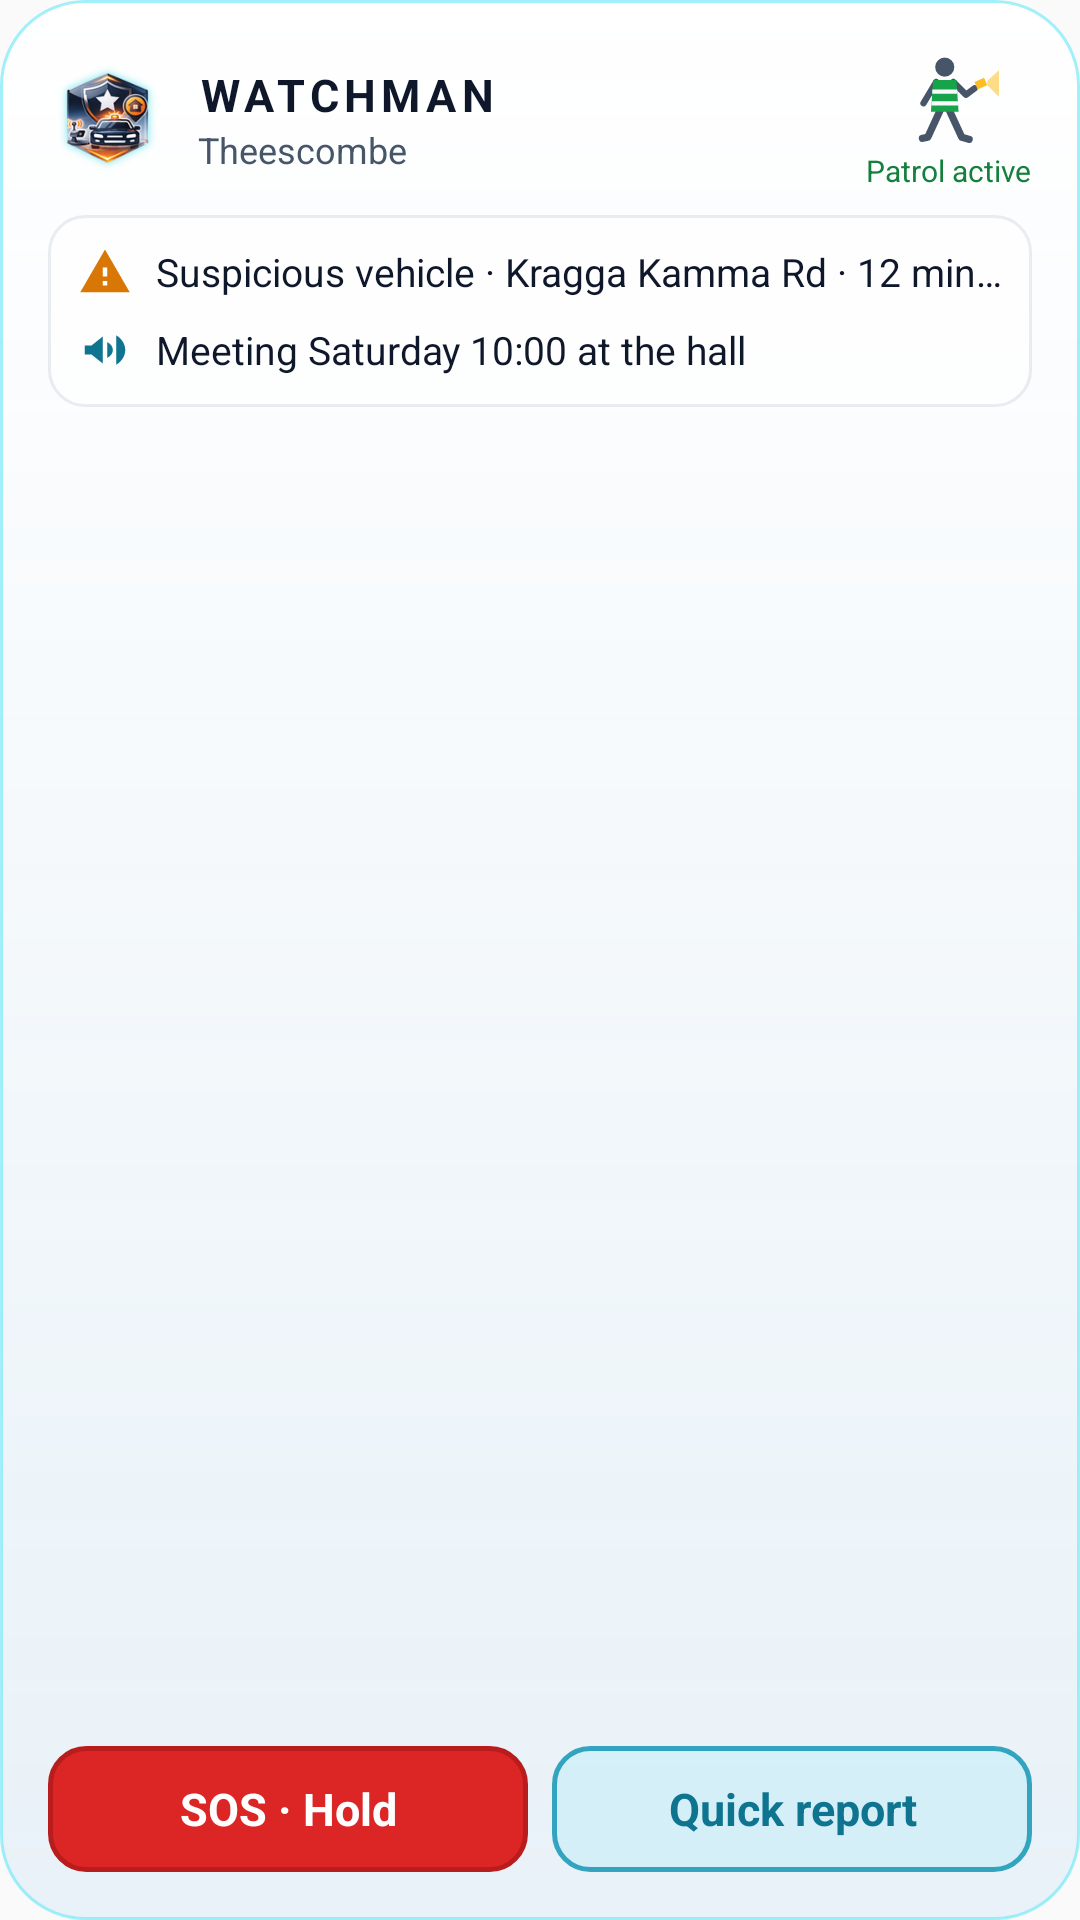

The Android layout XML behind this screen, and the referenced resources:
<!-- AndroidManifest.xml: application theme AppTheme -->
<!-- res/layout/widget_neighbourhood_preview.xml -->
<?xml version="1.0" encoding="utf-8"?>
<FrameLayout xmlns:android="http://schemas.android.com/apk/res/android"
    android:id="@+id/wr_root"
    android:layout_width="match_parent"
    android:layout_height="match_parent"
    android:background="@drawable/widget_bg"
    android:padding="@dimen/wm_padding">

    <LinearLayout
        android:layout_width="match_parent"
        android:layout_height="match_parent"
        android:orientation="vertical">

        <LinearLayout
            android:layout_width="match_parent"
            android:layout_height="wrap_content"
            android:gravity="center_vertical"
            android:orientation="horizontal">

            <ImageView
                android:id="@+id/wr_logo"
                android:layout_width="40dp"
                android:layout_height="40dp"
                android:contentDescription="@string/widget_logo_cd"
                android:src="@drawable/ic_widget_logo" />

            <LinearLayout
                android:layout_width="0dp"
                android:layout_height="wrap_content"
                android:layout_marginStart="10dp"
                android:layout_weight="1"
                android:orientation="vertical">

                <TextView
                    android:layout_width="wrap_content"
                    android:layout_height="wrap_content"
                    android:letterSpacing="0.12"
                    android:text="@string/widget_wordmark"
                    android:textColor="@color/wm_text_primary"
                    android:textSize="15sp"
                    android:textStyle="bold" />

                <TextView
                    android:id="@+id/wr_org"
            android:text="Theescombe"
                    android:layout_width="wrap_content"
                    android:layout_height="wrap_content"
                    android:ellipsize="end"
                    android:maxLines="1"
                    android:textColor="@color/wm_text_secondary"
                    android:textSize="12sp" />
            </LinearLayout>

            <LinearLayout
                android:id="@+id/wr_patrol"
                android:layout_width="wrap_content"
                android:layout_height="wrap_content"
                android:gravity="center_horizontal"
                android:orientation="vertical">

                <ImageView
                    android:id="@+id/wr_patrol_icon"
                    android:layout_width="34dp"
                    android:layout_height="34dp"
                    android:src="@drawable/ic_widget_torch_patroller_on" />

                <TextView
                    android:id="@+id/wr_patrol_on"
                    android:layout_width="wrap_content"
                    android:layout_height="wrap_content"
                    android:text="@string/widget_patrol_active"
                    android:textColor="@color/wm_green"
                    android:textSize="10sp"
                    android:visibility="visible" />

                <TextView
                    android:id="@+id/wr_patrol_off"
            android:visibility="gone"
                    android:layout_width="wrap_content"
                    android:layout_height="wrap_content"
                    android:text="@string/widget_no_patrol"
                    android:textColor="@color/wm_text_secondary"
                    android:textSize="10sp" />
            </LinearLayout>
        </LinearLayout>

        <TextView
            android:id="@+id/wr_message"
            android:layout_width="match_parent"
            android:layout_height="0dp"
            android:layout_marginTop="8dp"
            android:layout_weight="1"
            android:background="@drawable/widget_pill"
            android:gravity="center"
            android:padding="8dp"
            android:textColor="@color/wm_cyan_text"
            android:textSize="16sp"
            android:textStyle="bold"
            android:visibility="gone" />

        <LinearLayout
            android:id="@+id/wr_card"
            android:layout_width="match_parent"
            android:layout_height="wrap_content"
            android:layout_marginTop="8dp"
            android:background="@drawable/widget_card_bg"
            android:orientation="vertical"
            android:paddingStart="10dp"
            android:paddingTop="6dp"
            android:paddingEnd="10dp"
            android:paddingBottom="6dp">

            <LinearLayout
                android:id="@+id/wr_alert_row"
                android:layout_width="match_parent"
                android:layout_height="26dp"
                android:gravity="center_vertical"
                android:orientation="horizontal">

                <ImageView
                    android:layout_width="18dp"
                    android:layout_height="18dp"
                    android:importantForAccessibility="no"
                    android:src="@drawable/ic_widget_alert" />

                <TextView
                    android:id="@+id/wr_alert_text"
            android:text="Suspicious vehicle · Kragga Kamma Rd · 12 min ago"
                    android:layout_width="0dp"
                    android:layout_height="wrap_content"
                    android:layout_marginStart="8dp"
                    android:layout_weight="1"
                    android:ellipsize="end"
                    android:maxLines="1"
                    android:textColor="@color/wm_text_primary"
                    android:textSize="13sp" />
            </LinearLayout>

            <LinearLayout
                android:id="@+id/wr_notice_row"
                android:layout_width="match_parent"
                android:layout_height="26dp"
                android:gravity="center_vertical"
                android:orientation="horizontal">

                <ImageView
                    android:layout_width="18dp"
                    android:layout_height="18dp"
                    android:importantForAccessibility="no"
                    android:src="@drawable/ic_widget_megaphone" />

                <TextView
                    android:id="@+id/wr_notice_text"
            android:text="Meeting Saturday 10:00 at the hall"
                    android:layout_width="0dp"
                    android:layout_height="wrap_content"
                    android:layout_marginStart="8dp"
                    android:layout_weight="1"
                    android:ellipsize="end"
                    android:maxLines="1"
                    android:textColor="@color/wm_text_primary"
                    android:textSize="13sp" />
            </LinearLayout>
        </LinearLayout>

        <FrameLayout
            android:layout_width="match_parent"
            android:layout_height="0dp"
            android:layout_weight="1" />

        <LinearLayout
            android:id="@+id/wr_buttons"
            android:layout_width="match_parent"
            android:layout_height="wrap_content"
            android:layout_marginTop="8dp"
            android:orientation="horizontal">

            <TextView
                android:id="@+id/wr_sos"
                android:layout_width="0dp"
                android:layout_height="42dp"
                android:layout_weight="1"
                android:background="@drawable/widget_btn_sos"
                android:contentDescription="@string/widget_sos_cd"
                android:gravity="center"
                android:text="@string/widget_sos"
                android:textColor="@color/wm_sos_text"
                android:textSize="15sp"
                android:textStyle="bold" />

            <TextView
                android:id="@+id/wr_report"
                android:layout_width="0dp"
                android:layout_height="42dp"
                android:layout_marginStart="8dp"
                android:layout_weight="1"
                android:background="@drawable/widget_btn_report"
                android:contentDescription="@string/widget_quick_report_cd"
                android:gravity="center"
                android:text="@string/widget_quick_report"
                android:textColor="@color/wm_cyan_text"
                android:textSize="15sp"
                android:textStyle="bold" />
        </LinearLayout>
    </LinearLayout>
</FrameLayout>
<!-- resources referenced by this layout -->
<resources>
  <color name="wm_cyan_text">#0E7490</color>
  <color name="wm_green">#15803D</color>
  <color name="wm_sos_text">#FFFFFFFF</color>
  <color name="wm_text_primary">#0F172A</color>
  <color name="wm_text_secondary">#475569</color>
  <dimen name="wm_padding">12dp</dimen>
  <!-- drawable ic_widget_alert (drawable) -->
  <?xml version="1.0" encoding="utf-8"?>
  <vector xmlns:android="http://schemas.android.com/apk/res/android" android:width="24dp" android:height="24dp" android:viewportWidth="24" android:viewportHeight="24">
      <path android:fillColor="@color/wm_amber" android:fillType="evenOdd" android:pathData="M1,21h22L12,2L1,21zM13,18h-2v-2h2v2zM13,14h-2v-4h2v4z" />
  </vector>
  <!-- drawable ic_widget_megaphone (drawable) -->
  <?xml version="1.0" encoding="utf-8"?>
  <vector xmlns:android="http://schemas.android.com/apk/res/android" android:width="24dp" android:height="24dp" android:viewportWidth="24" android:viewportHeight="24">
      <path android:fillColor="@color/wm_cyan_text" android:pathData="M3,10v4h3l5,4V6L6,10H3zM13,8.5v7c1.5,-0.7 2.5,-2 2.5,-3.5s-1,-2.8 -2.5,-3.5zM17,5.5v13c2.3,-1.3 4,-3.8 4,-6.5s-1.7,-5.2 -4,-6.5z" />
  </vector>
  <!-- drawable widget_btn_report (drawable) -->
  <?xml version="1.0" encoding="utf-8"?>
  <shape xmlns:android="http://schemas.android.com/apk/res/android" android:shape="rectangle">
      <solid android:color="@color/wm_cyan_fill" />
      <corners android:radius="12dp" />
      <stroke android:width="1.5dp" android:color="@color/wm_cyan_rim" />
  </shape>
  <!-- drawable widget_btn_sos (drawable) -->
  <?xml version="1.0" encoding="utf-8"?>
  <shape xmlns:android="http://schemas.android.com/apk/res/android" android:shape="rectangle">
      <solid android:color="@color/wm_sos_fill" />
      <corners android:radius="12dp" />
      <stroke android:width="1.5dp" android:color="@color/wm_sos_rim" />
  </shape>
  <!-- drawable widget_card_bg (drawable) -->
  <?xml version="1.0" encoding="utf-8"?>
  <shape xmlns:android="http://schemas.android.com/apk/res/android" android:shape="rectangle">
      <solid android:color="@color/wm_card_bg" />
      <corners android:radius="12dp" />
      <stroke android:width="1dp" android:color="@color/wm_card_rim" />
  </shape>
  <string name="widget_logo_cd">Watchman logo</string>
  <string name="widget_no_patrol">No patrol right now</string>
  <string name="widget_patrol_active">Patrol active</string>
  <string name="widget_quick_report">Quick report</string>
  <string name="widget_quick_report_cd">Quick report. Opens the incident form.</string>
  <string name="widget_sos">SOS · Hold</string>
  <string name="widget_sos_cd">SOS. Opens the emergency screen. You then hold for 10 seconds to send.</string>
  <string name="widget_wordmark">WATCHMAN</string>
  <style name="AppTheme" parent="Theme.AppCompat.Light.DarkActionBar">
          
          <item name="colorPrimary">@color/colorPrimary</item>
          <item name="colorPrimaryDark">@color/colorPrimaryDark</item>
          <item name="colorAccent">@color/colorAccent</item>
      </style>
  <color name="wm_amber">#D97706</color>
  <color name="wm_torch_body">#475569</color>
  <color name="wm_torch_vest">#16A34A</color>
  <color name="wm_torch_stripe">#F8FAFC</color>
  <color name="wm_torch_light">#FBBF24</color>
  <color name="wm_glass_start">#F2FFFFFF</color>
  <color name="wm_glass_end">#E6E6F0F7</color>
  <dimen name="wm_radius">20dp</dimen>
  <color name="wm_glass_rim">#9967E8F9</color>
  <color name="wm_glass_highlight">#99FFFFFF</color>
  <color name="wm_cyan_fill">#1A22D3EE</color>
  <color name="wm_cyan_rim">#CC0891B2</color>
  <color name="wm_sos_fill">#FFDC2626</color>
  <color name="wm_sos_rim">#FFB91C1C</color>
  <color name="wm_card_bg">#B3FFFFFF</color>
  <color name="wm_card_rim">#3394A3B8</color>
  <color name="colorPrimary">#0d9488</color>
  <color name="colorPrimaryDark">#0f766e</color>
  <color name="colorAccent">#0d9488</color>
</resources>
